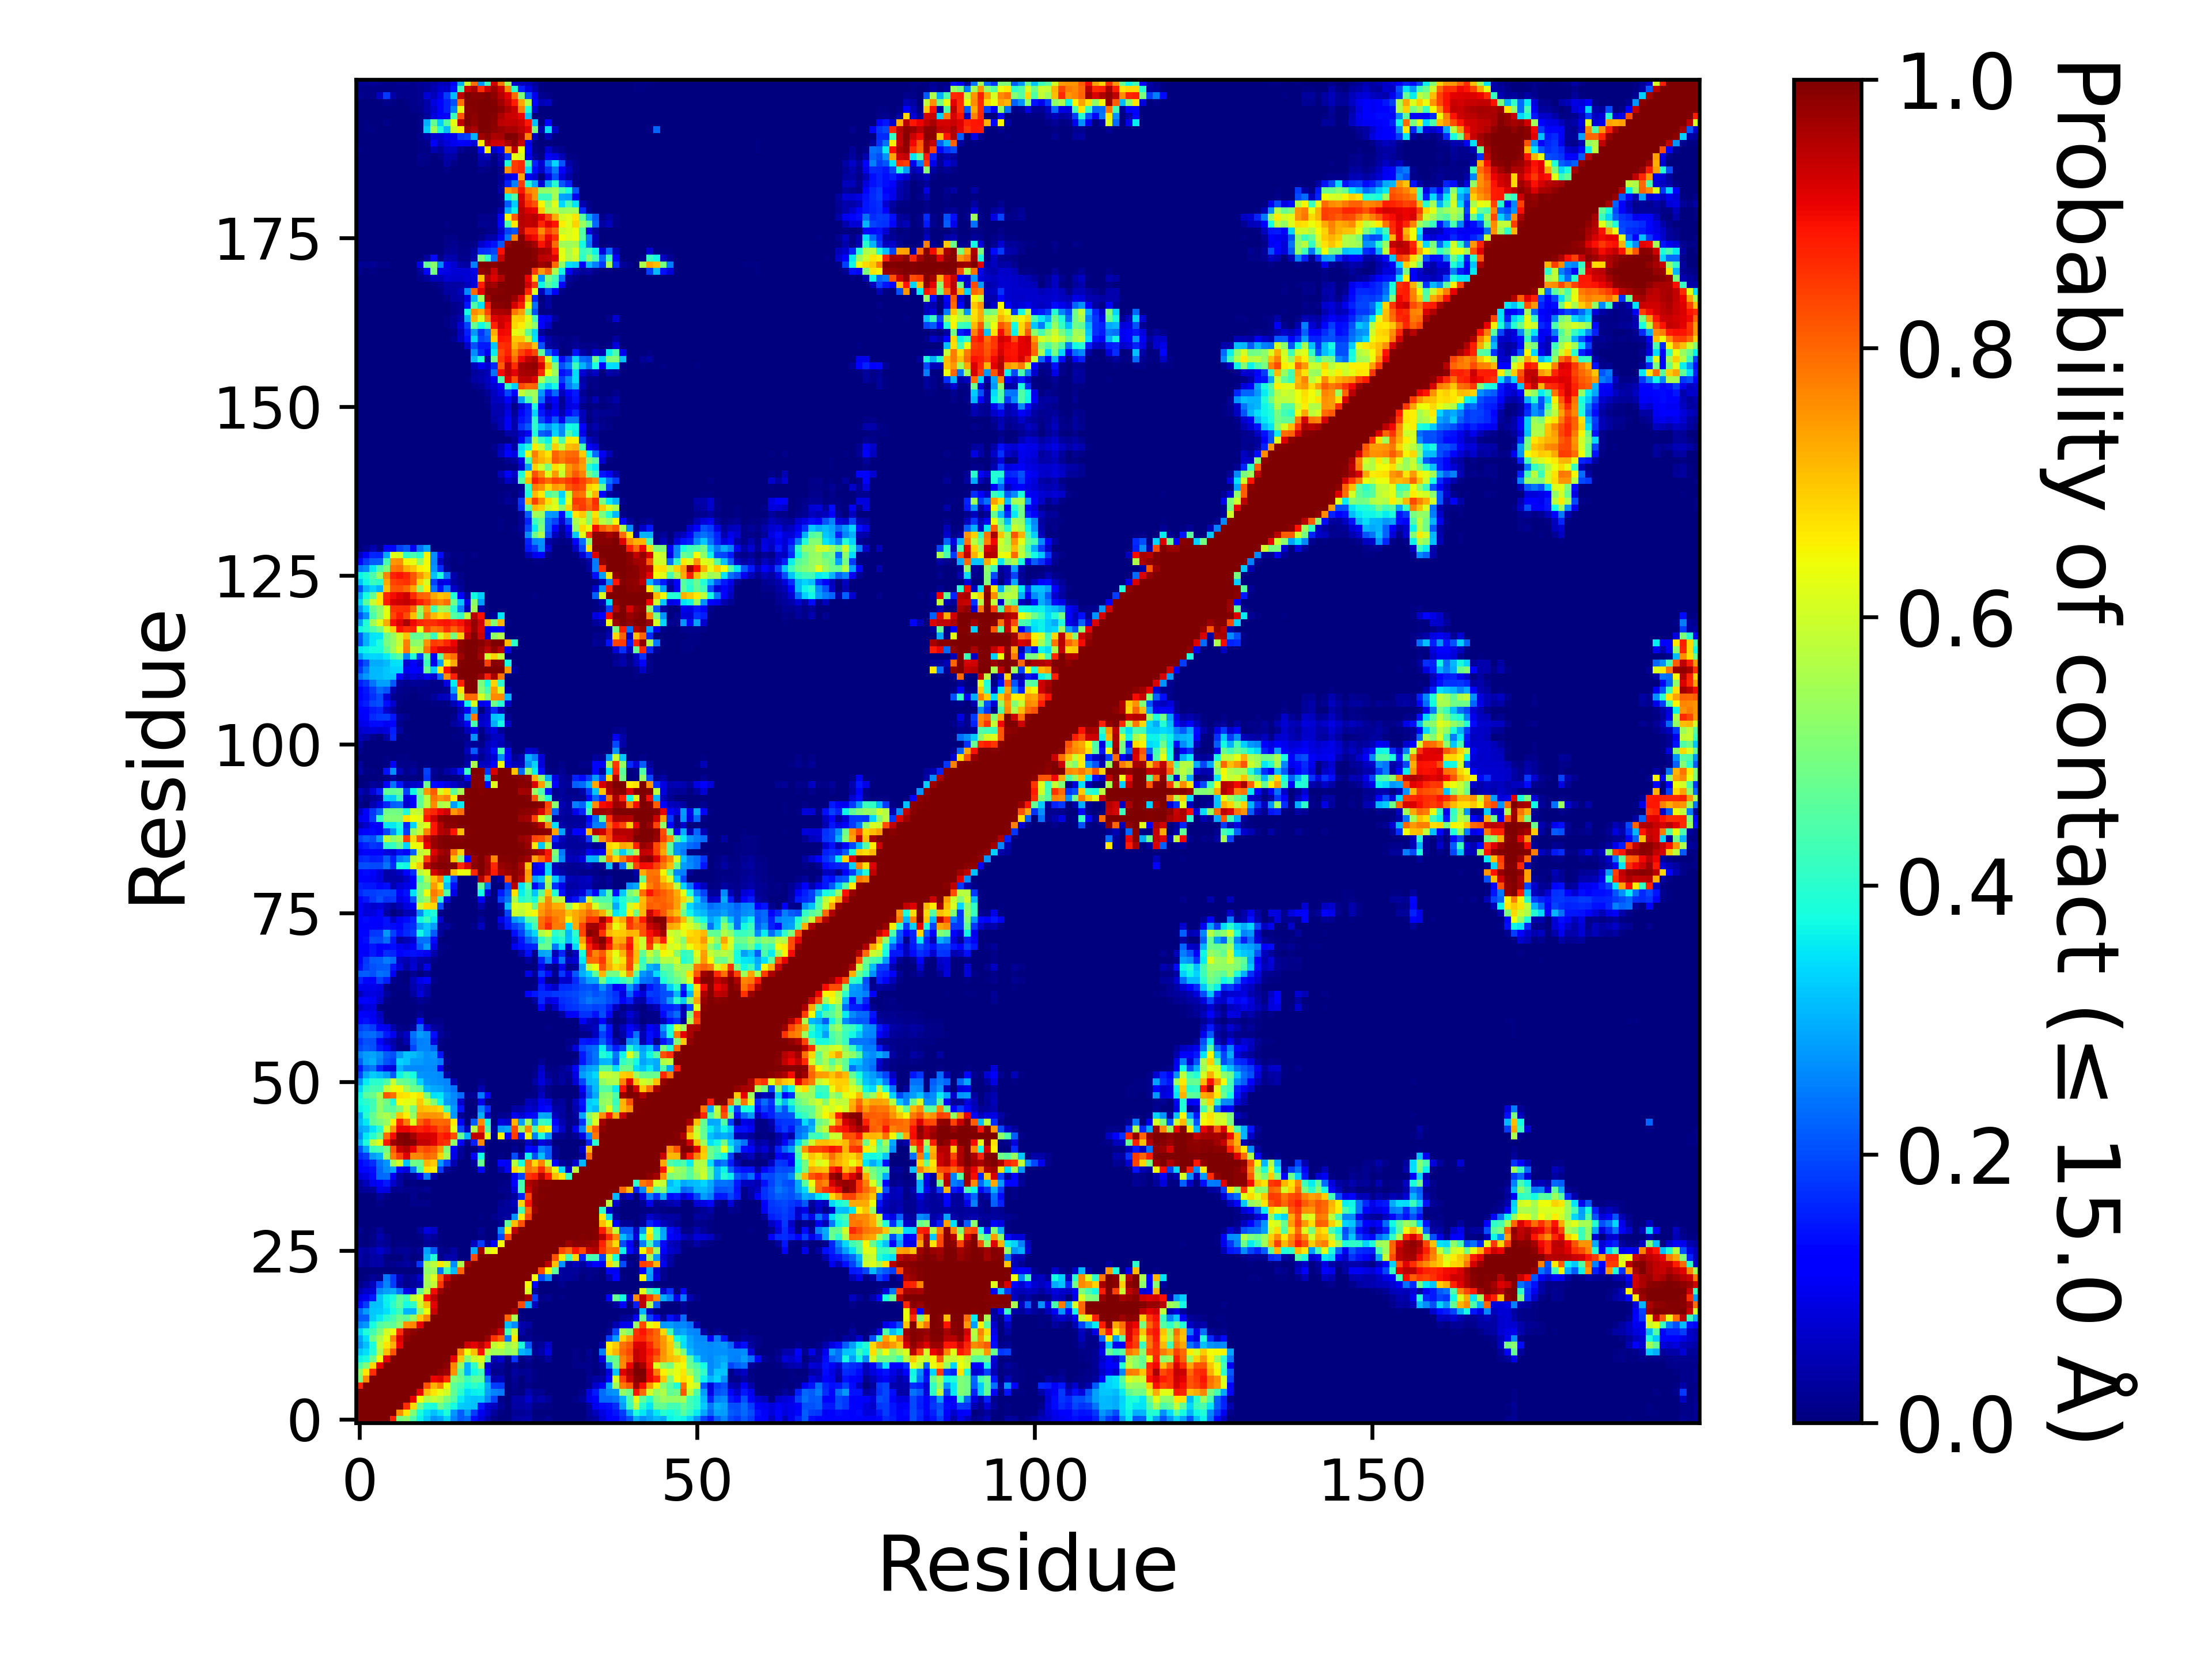

Data behind this chart, as committed beside it:
, 1, 2, 3, 4, 5, 6, 7, 8, 9, 10, 11, 12, 13, 14, 15, 16, 17, 18, 19, 20, 21, 22, 23
1, 1.0, 1.0, 1.0, 1.0, 1.0, 0.8747, 0.4964, 0.5187, 0.4448, 0.3657, 0.3218, 0.2703, 0.289, 0.3325, 0.2573, 0.2129, 0.2288, 0.138, 0.08391, 0.04007, 0.01003, 0.002595, 0.00256
2, 1.0, 1.0, 1.0, 1.0, 1.0, 1.0, 0.761, 0.6645, 0.5073, 0.38, 0.3447, 0.3154, 0.3469, 0.3859, 0.2737, 0.2159, 0.2809, 0.1837, 0.1013, 0.06656, 0.02774, 0.00675, 0.00012
3, 1.0, 1.0, 1.0, 1.0, 1.0, 1.0, 1.0, 0.8602, 0.6817, 0.4811, 0.3913, 0.3791, 0.4873, 0.4306, 0.3774, 0.327, 0.3233, 0.3142, 0.1519, 0.07797, 0.05615, 0.02, 0.000395
4, 1.0, 1.0, 1.0, 1.0, 1.0, 1.0, 1.0, 1.0, 0.9089, 0.641, 0.5595, 0.5896, 0.5595, 0.5021, 0.4502, 0.3576, 0.3281, 0.319, 0.3205, 0.2638, 0.1918, 0.01553, 0.00017
5, 1.0, 1.0, 1.0, 1.0, 1.0, 1.0, 1.0, 1.0, 1.0, 0.9095, 0.7073, 0.6655, 0.6275, 0.6052, 0.4688, 0.4018, 0.3465, 0.3604, 0.3645, 0.2816, 0.2565, 0.2436, 0.00221
6, 0.8747, 1.0, 1.0, 1.0, 1.0, 1.0, 1.0, 1.0, 1.0, 1.0, 0.8218, 0.7198, 0.7664, 0.6404, 0.4641, 0.43, 0.3771, 0.4029, 0.3797, 0.2931, 0.185, 0.1815, 0.003635
7, 0.4964, 0.761, 1.0, 1.0, 1.0, 1.0, 1.0, 1.0, 1.0, 1.0, 1.0, 0.9033, 0.9198, 0.8625, 0.5133, 0.4828, 0.419, 0.4637, 0.4613, 0.239, 0.04229, 0.05223, 5.9999700001499995e-05
8, 0.5187, 0.6645, 0.8602, 1.0, 1.0, 1.0, 1.0, 1.0, 1.0, 1.0, 1.0, 1.0, 0.9833, 0.9708, 0.7554, 0.4612, 0.303, 0.3787, 0.4256, 0.09734, 0.01521, 0.01862, 0.0038
9, 0.4448, 0.5073, 0.6817, 0.9089, 1.0, 1.0, 1.0, 1.0, 1.0, 1.0, 1.0, 1.0, 1.0, 0.9851, 0.7684, 0.5311, 0.3043, 0.4033, 0.5815, 0.07119, 0.0242, 0.0241, 0.000555
10, 0.3657, 0.38, 0.4811, 0.641, 0.9095, 1.0, 1.0, 1.0, 1.0, 1.0, 1.0, 1.0, 1.0, 1.0, 0.9078, 0.6986, 0.5155, 0.5973, 0.6244, 0.4718, 0.04368, 0.06961, 0.007085
11, 0.3218, 0.3447, 0.3913, 0.5595, 0.7073, 0.8218, 1.0, 1.0, 1.0, 1.0, 1.0, 1.0, 1.0, 1.0, 1.0, 0.7691, 0.6399, 0.7071, 0.8912, 0.5847, 0.5442, 0.5527, 0.5206
12, 0.2703, 0.3154, 0.3791, 0.5896, 0.6655, 0.7198, 0.9033, 1.0, 1.0, 1.0, 1.0, 1.0, 1.0, 1.0, 1.0, 1.0, 0.9336, 0.9104, 0.9482, 0.8979, 0.5856, 0.6143, 0.5361
13, 0.289, 0.3469, 0.4873, 0.5595, 0.6275, 0.7664, 0.9198, 0.9833, 1.0, 1.0, 1.0, 1.0, 1.0, 1.0, 1.0, 1.0, 1.0, 0.9978, 0.9995, 0.9761, 0.8543, 0.8079, 0.2386
14, 0.3325, 0.3859, 0.4306, 0.5021, 0.6052, 0.6404, 0.8625, 0.9708, 0.9851, 1.0, 1.0, 1.0, 1.0, 1.0, 1.0, 1.0, 1.0, 1.0, 1.0, 1, 0.9839, 0.936, 0.4315
15, 0.2573, 0.2737, 0.3774, 0.4502, 0.4688, 0.4641, 0.5133, 0.7554, 0.7684, 0.9078, 1.0, 1.0, 1.0, 1.0, 1.0, 1.0, 1.0, 1.0, 1.0, 1.0, 1.0, 0.9907, 0.3099
16, 0.2129, 0.2159, 0.327, 0.3576, 0.4018, 0.43, 0.4828, 0.4612, 0.5311, 0.6986, 0.7691, 1.0, 1.0, 1.0, 1.0, 1.0, 1.0, 1.0, 1.0, 1.0, 1.0, 0.9998, 0.8034
17, 0.2288, 0.2809, 0.3233, 0.3281, 0.3465, 0.3771, 0.419, 0.303, 0.3043, 0.5155, 0.6399, 0.9336, 1.0, 1.0, 1.0, 1.0, 1.0, 1.0, 1.0, 1.0, 1.0, 1.0, 0.9999
18, 0.138, 0.1837, 0.3142, 0.319, 0.3604, 0.4029, 0.4637, 0.3787, 0.4033, 0.5973, 0.7071, 0.9104, 0.9978, 1.0, 1.0, 1.0, 1.0, 1.0, 1.0, 1.0, 1.0, 1.0, 1.0
19, 0.08391, 0.1013, 0.1519, 0.3205, 0.3645, 0.3797, 0.4613, 0.4256, 0.5815, 0.6244, 0.8912, 0.9482, 0.9995, 1.0, 1.0, 1.0, 1.0, 1.0, 1.0, 1.0, 1.0, 1.0, 1.0
20, 0.04007, 0.06656, 0.07797, 0.2638, 0.2816, 0.2931, 0.239, 0.09734, 0.07119, 0.4718, 0.5847, 0.8979, 0.9761, 1, 1.0, 1.0, 1.0, 1.0, 1.0, 1.0, 1.0, 1.0, 1.0
21, 0.01003, 0.02774, 0.05615, 0.1918, 0.2565, 0.185, 0.04229, 0.01521, 0.0242, 0.04368, 0.5442, 0.5856, 0.8543, 0.9839, 1.0, 1.0, 1.0, 1.0, 1.0, 1.0, 1.0, 1.0, 1.0
22, 0.002595, 0.00675, 0.02, 0.01553, 0.2436, 0.1815, 0.05223, 0.01862, 0.0241, 0.06961, 0.5527, 0.6143, 0.8079, 0.936, 0.9907, 0.9998, 1.0, 1.0, 1.0, 1.0, 1.0, 1.0, 1.0
23, 0.00256, 0.00012, 0.000395, 0.00017, 0.00221, 0.003635, 5.9999700001499995e-05, 0.0038, 0.000555, 0.007085, 0.5206, 0.5361, 0.2386, 0.4315, 0.3099, 0.8034, 0.9999, 1.0, 1.0, 1.0, 1.0, 1.0, 1.0
24, 0.02979, 0.02248, 0.03408, 0.0384, 0.00918, 0.01286, 0.0225, 0.02772, 0.01879, 0.1793, 0.5446, 0.5779, 0.6619, 0.5975, 0.2645, 0.5552, 0.9717, 1, 1.0, 1.0, 1.0, 1.0, 1.0
25, 0.03251, 0.02099, 0.03438, 0.03665, 0.00655, 0.000225, 0.001655, 0.01667, 0.003175, 0.005605, 0.3033, 0.3869, 0.01158, 0.03704, 0.03983, 0.000155, 0.00092, 0.8294, 0.9996, 1, 1.0, 1.0, 1.0
26, 0.03876, 0.02837, 0.03973, 0.06883, 0.04122, 0.008075, 0.02078, 0.021, 0.00998, 0.02297, 0.285, 0.2138, 0.01808, 0.01093, 0.03408, 0.00048, 4.9999750001249995e-06, 0.2961, 0.9662, 0.6131, 0.6428, 1.0, 1.0
27, 0.00431, 0.002075, 0.01058, 0.02967, 0.01741, 0.00011, 0.004445, 0.005625, 0.000895, 7.499962500187499e-05, 0.0211, 0.01399, 0.004865, 0.0, 0.0, 0.0, 0.00011, 0.05716, 0.1872, 0.02879, 0.1278, 0.6418, 1.0
28, 0.00764, 0.001925, 0.0082, 0.04257, 0.01778, 1.4999925000374999e-05, 0.00026, 0.000175, 0.00312, 0.00767, 0.0373, 0.0263, 0.00753, 5.4999725001374995e-05, 0.0, 0.0, 0.0, 0.000965, 0.008305, 0.0002, 0.00236, 0.1976, 0.8297
29, 0.01613, 0.00251, 0.0053, 0.02432, 0.00096, 0.0, 0.0, 0.0002, 0.000475, 0.03003, 0.08321, 0.06533, 0.002355, 0.0, 0.0, 0.0, 0.0, 0.00017, 0.01917, 0.000275, 4.9999750001249995e-06, 0.2626, 0.6534
30, 0.00209, 0.0, 0.0, 1.4999925000374999e-05, 0.0, 0.0, 0.0, 0.0, 0.0, 4.9999750001249995e-06, 9.999950000249999e-05, 1.4999925000374999e-05, 4.9999750001249995e-06, 0.0, 3.9999800000999996e-05, 0.0, 0.0, 0.00172, 0.001405, 4.4999775001124996e-05, 0.00204, 0.01302, 0.4615
31, 0.0004, 0.0, 0.0, 9.999950000249999e-06, 0.0, 0.0, 9.999950000249999e-06, 0.0, 4.9999750001249995e-06, 0.000705, 9.999950000249999e-06, 0.0, 0.0, 0.00037, 0.001285, 0.000195, 0.001225, 0.003435, 0.00605, 0.00288, 0.01179, 0.02432, 0.02796
32, 0.0, 0.0, 0.0, 0.00014, 0.0, 0.0, 0.0, 0.0, 5.9999700001499995e-05, 4.9999750001249995e-06, 8.499957500212499e-05, 0.0, 0.0, 0.0, 0.000215, 4.9999750001249995e-06, 0.0, 0.00218, 0.003445, 0.00011, 0.00293, 0.02371, 0.02515
33, 0.00047, 0.0, 5.9999700001499995e-05, 0.01104, 0.00193, 0.0, 0.00031, 0.000965, 0.00931, 0.00784, 0.009025, 0.0, 0.0, 0.0, 0.0, 0.0, 0.0, 0.000245, 0.003475, 0.0, 2.4999875000624998e-05, 0.0171, 0.02466
34, 0.00099, 9.999950000249999e-06, 0.000355, 0.03116, 0.01131, 0.0, 4.9999750001249995e-05, 3.4999825000875e-05, 0.01273, 0.00354, 0.00388, 0.0, 0.0, 0.0, 0.0, 0.0, 0.0, 4.9999750001249995e-06, 0.0, 0.0, 0.0, 0.00365, 0.01123
35, 0.01843, 0.02694, 0.0301, 0.09239, 0.08353, 0.01238, 0.01612, 0.01199, 0.01492, 0.01139, 0.01599, 0.00088, 7.499962500187499e-05, 0.0, 0.0, 0.0, 0.0, 2.9999850000749997e-05, 0.000145, 0.0, 2.4999875000624998e-05, 0.01514, 0.01537
36, 0.02947, 0.05098, 0.0972, 0.1233, 0.1521, 0.06565, 0.03188, 0.003425, 0.00503, 0.00135, 0.000865, 0.00062, 1.4999925000374999e-05, 2.9999850000749997e-05, 2.4999875000624998e-05, 0.0, 0.0, 0.00094, 4.4999775001124996e-05, 0.0, 0.0008, 0.007105, 0.009455
37, 0.07662, 0.0871, 0.1358, 0.2291, 0.2323, 0.1025, 0.03132, 0.01286, 0.02481, 0.08917, 0.2478, 0.03604, 0.00089, 0.0, 0.0, 0.0, 0.0, 0.0, 0.00102, 0.0, 1.4999925000374999e-05, 0.001115, 0.001125
38, 0.1141, 0.1321, 0.1412, 0.2279, 0.2654, 0.2876, 0.1268, 0.08267, 0.2443, 0.448, 0.668, 0.6578, 0.1842, 0.02188, 0.005565, 0.0, 0.0, 0.00536, 0.1121, 0.00019, 0.0, 0.03952, 0.105
39, 0.1328, 0.1478, 0.1709, 0.2406, 0.2697, 0.5408, 0.6089, 0.3192, 0.4856, 0.4784, 0.7178, 0.6938, 0.2811, 0.1948, 0.04371, 0.003345, 0.0, 0.02852, 0.4731, 0.0, 0.0, 0.1153, 0.1042
40, 0.1665, 0.1861, 0.2804, 0.3013, 0.5297, 0.7797, 0.8427, 0.9142, 0.765, 0.7667, 0.7989, 0.7879, 0.6859, 0.5503, 0.09216, 0.02234, 0.0, 0.1274, 0.3731, 0.0, 0.0, 0.00511, 0.002575
41, 0.206, 0.2861, 0.4204, 0.4364, 0.4921, 0.8155, 0.9353, 0.954, 0.9044, 0.8094, 0.8345, 0.8144, 0.746, 0.5101, 0.1004, 0.02358, 0.0, 0.0003, 0.0655, 0.0, 0.0, 0.0, 0.0
42, 0.2978, 0.3853, 0.5722, 0.6277, 0.8847, 0.9688, 0.9916, 0.9979, 0.993, 0.9403, 0.9411, 0.9169, 0.8642, 0.8527, 0.5301, 0.1233, 0.01463, 0.1525, 0.7643, 0.000235, 0.002865, 0.001445, 0.0
43, 0.2629, 0.3548, 0.3963, 0.4667, 0.7953, 0.8971, 0.9952, 0.997, 0.9675, 0.9238, 0.9221, 0.9191, 0.8708, 0.8872, 0.8309, 0.4741, 0.3015, 0.9464, 0.9408, 0.6226, 0.01571, 0.6514, 0.1259
44, 0.2858, 0.3011, 0.3492, 0.395, 0.6064, 0.747, 0.9049, 0.9055, 0.8881, 0.8746, 0.8873, 0.8682, 0.8233, 0.8384, 0.6319, 0.1925, 0.05245, 0.566, 0.8432, 0.4519, 0.02155, 0.2743, 0.2863
45, 0.3091, 0.353, 0.4662, 0.4982, 0.5336, 0.6544, 0.8638, 0.7781, 0.6199, 0.8068, 0.8484, 0.8043, 0.8006, 0.8012, 0.6605, 0.1188, 0.002515, 0.2154, 0.7605, 0.3794, 4.9999750001249995e-06, 0.08303, 0.07117
46, 0.2953, 0.3976, 0.4721, 0.5372, 0.5592, 0.5153, 0.7016, 0.6534, 0.5328, 0.7474, 0.7551, 0.75, 0.7437, 0.6802, 0.2751, 0.02215, 0.0, 0.002, 0.2976, 0.06595, 0.0, 0.01838, 0.01905
47, 0.3655, 0.3763, 0.4313, 0.5257, 0.4687, 0.4534, 0.5078, 0.6009, 0.4949, 0.7145, 0.7012, 0.6991, 0.6785, 0.4289, 0.2777, 0.1442, 0.00168, 0.0002, 0.2511, 0.1686, 0.0, 4.9999750001249995e-06, 0.001245
48, 0.3786, 0.399, 0.4277, 0.5302, 0.4851, 0.3842, 0.6407, 0.6278, 0.6197, 0.697, 0.5979, 0.5098, 0.3738, 0.2805, 0.2609, 0.07228, 0.0, 0.0, 0.09165, 0.000735, 0.0, 0.0, 0.0
49, 0.3683, 0.4584, 0.4769, 0.554, 0.8189, 0.7924, 0.6722, 0.6671, 0.6478, 0.6677, 0.5001, 0.3476, 0.3543, 0.2902, 0.2603, 0.2316, 0.01831, 0.02231, 0.2487, 0.1292, 0.0, 0.0, 0.0
50, 0.3358, 0.4092, 0.4355, 0.4335, 0.5846, 0.6324, 0.6451, 0.549, 0.4866, 0.4662, 0.312, 0.2907, 0.2865, 0.2634, 0.2406, 0.000965, 0.0, 0.0, 0.04309, 0.0, 0.0, 0.0, 0.0
51, 0.2698, 0.3564, 0.4011, 0.401, 0.4468, 0.5919, 0.4877, 0.4701, 0.4429, 0.3356, 0.2753, 0.2687, 0.2651, 0.2553, 0.04302, 0.0, 0.0, 0.0, 0.01304, 0.0, 0.0, 0.0, 0.0
52, 0.1919, 0.2908, 0.3278, 0.3099, 0.2836, 0.2114, 0.3651, 0.4106, 0.3753, 0.2732, 0.2683, 0.2658, 0.2597, 0.03331, 2.4999875000624998e-05, 0.0, 0.0, 0.0, 0.0, 0.0, 0.0, 0.0, 0.0
53, 0.1509, 0.2228, 0.2443, 0.1638, 0.08779, 0.08071, 0.3038, 0.2624, 0.2606, 0.2606, 0.2638, 0.2603, 0.1101, 1.9999900000499998e-05, 0.0, 0.0, 0.0, 0.0, 0.0, 0.0, 0.0, 0.0, 0.0
54, 0.2201, 0.2816, 0.2971, 0.251, 0.2037, 0.1843, 0.3323, 0.3233, 0.2803, 0.2795, 0.2669, 0.2677, 0.247, 0.01664, 1.4999925000374999e-05, 0.0, 0.0, 0.0, 0.0, 0.0, 0.0, 0.0, 0.0
55, 0.2546, 0.2777, 0.288, 0.2618, 0.2163, 0.2045, 0.27, 0.3182, 0.3105, 0.2897, 0.2685, 0.2746, 0.145, 0.00169, 0.0, 0.0, 0.0, 0.0, 0.0, 0.0, 0.0, 0.0, 0.0
56, 0.1975, 0.2182, 0.204, 0.1522, 0.1187, 0.04966, 0.01404, 0.008705, 0.1937, 0.2539, 0.2572, 0.2275, 0.00518, 0.0, 0.0, 0.0, 0.0, 0.0, 0.0, 0.0, 0.0, 0.0, 0.0
57, 0.1768, 0.2054, 0.2026, 0.1305, 0.06555, 0.03665, 0.01051, 0.04174, 0.2225, 0.2537, 0.255, 0.0847, 0.00934, 0.00192, 2.4999875000624998e-05, 0.0, 0.0, 0.0, 0.0, 0.0, 0.0, 0.0, 0.0
58, 0.2133, 0.2293, 0.231, 0.2064, 0.1502, 0.1052, 0.03213, 0.06069, 0.2373, 0.2803, 0.2642, 0.1372, 0.02611, 0.009075, 0.000525, 0.0, 0.0, 0.0, 0.00036, 4.9999750001249995e-06, 0.0, 0.0, 0.0
59, 0.1868, 0.2012, 0.1875, 0.1247, 0.09825, 0.04296, 0.009585, 0.004625, 0.02364, 0.2377, 0.07844, 0.03107, 0.02061, 0.001405, 9.499952500237499e-05, 0.0, 0.0, 0.0, 0.0, 0.0, 0.0, 0.0, 0.0
60, 0.1311, 0.1413, 0.1055, 0.07316, 0.006245, 0.00092, 0.00053, 0.00037, 0.004975, 0.1187, 0.00109, 0.008325, 0.009585, 3.4999825000875e-05, 0.0, 0.0, 0.0, 0.0, 0.0, 0.0, 0.0, 0.0, 0.0
... 139 more rows
